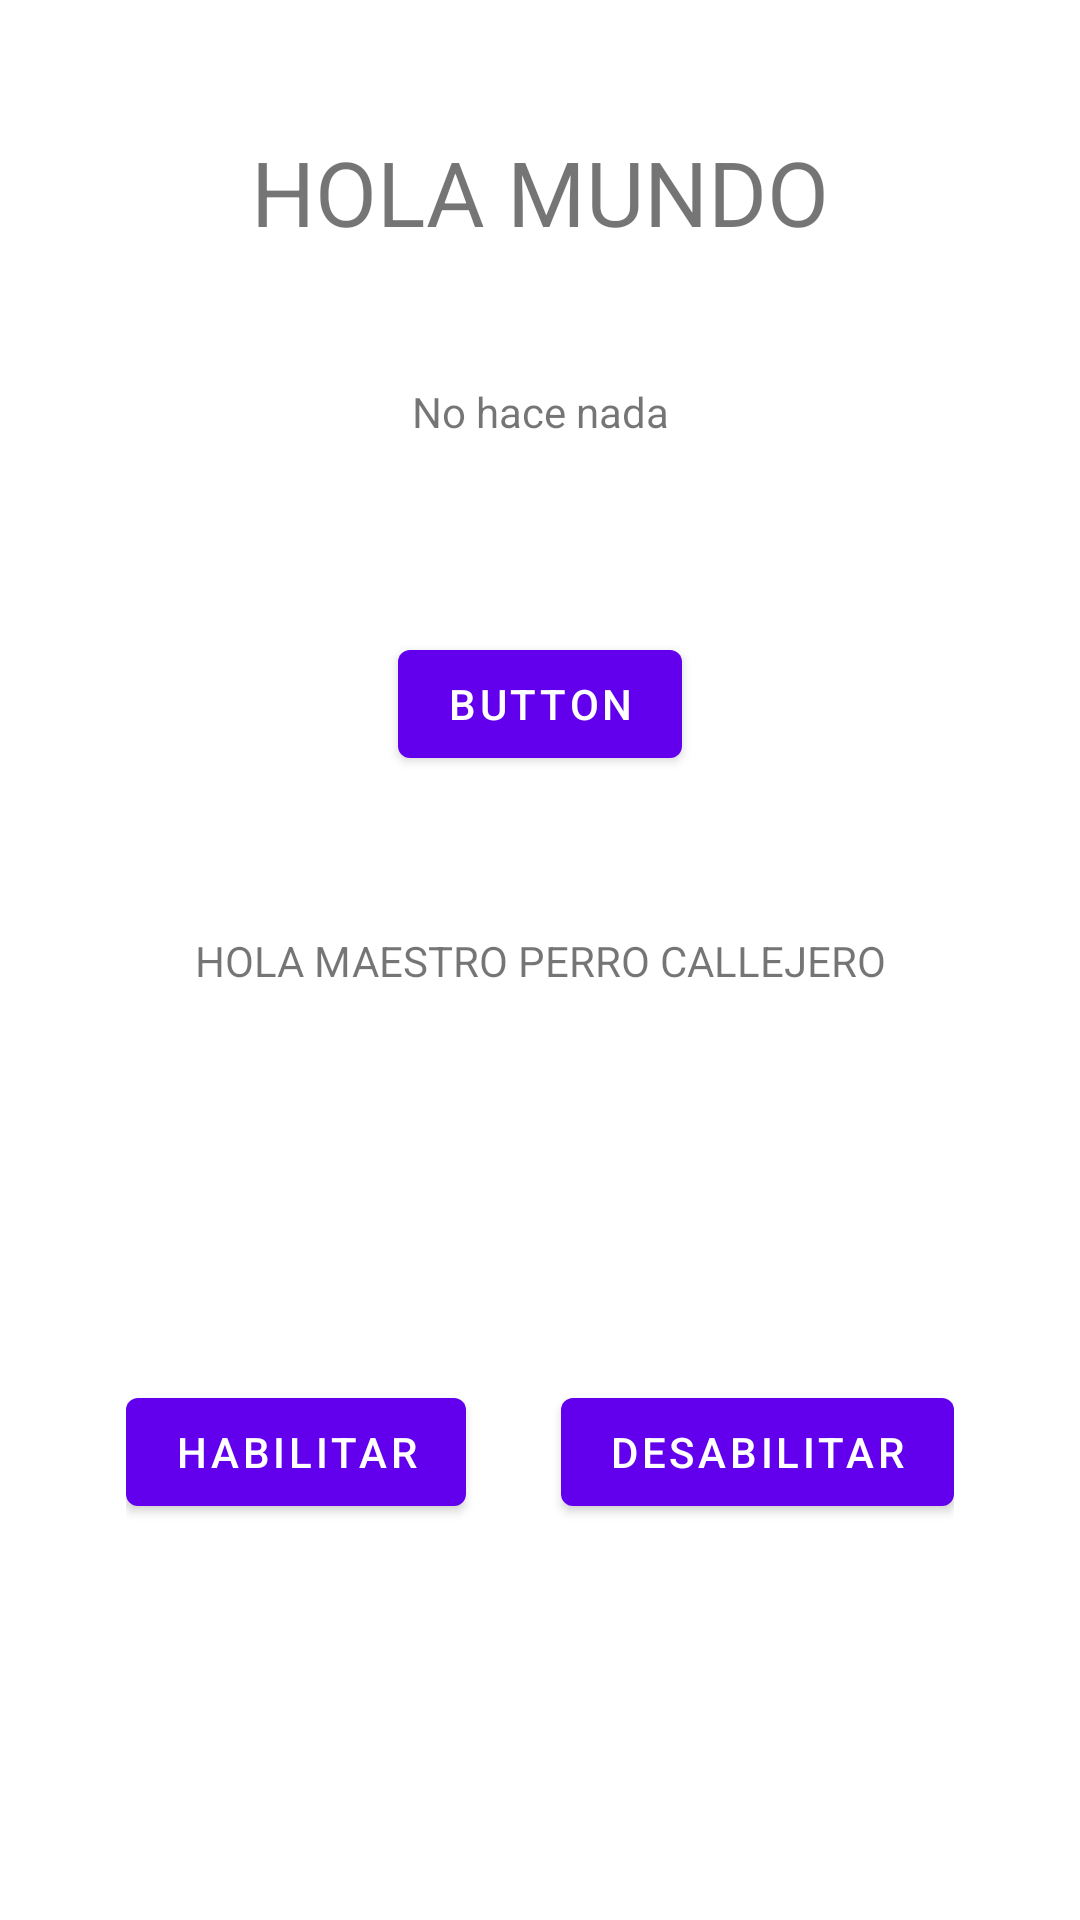

Reconstruct the res/layout file that produces this screen, plus the resources it refers to.
<!-- AndroidManifest.xml: application theme Theme.NewContador -->
<!-- res/layout/content_main.xml -->
<?xml version="1.0" encoding="utf-8"?>
<androidx.constraintlayout.widget.ConstraintLayout xmlns:android="http://schemas.android.com/apk/res/android"
    xmlns:app="http://schemas.android.com/apk/res-auto"

    xmlns:tools="http://schemas.android.com/tools"
    android:layout_width="match_parent"
    android:layout_height="match_parent"
    app:layout_behavior="@string/appbar_scrolling_view_behavior">


    <TextView
        android:id="@+id/textView2"
        android:layout_width="wrap_content"
        android:layout_height="wrap_content"
        android:text="@string/hola_maestro"
        app:layout_constraintBottom_toBottomOf="parent"
        app:layout_constraintEnd_toEndOf="parent"
        app:layout_constraintStart_toStartOf="parent"
        app:layout_constraintTop_toTopOf="parent" />

    <Button
        android:id="@+id/button11_b"
        android:layout_width="wrap_content"
        android:layout_height="wrap_content"
        android:layout_marginBottom="52dp"
        android:onClick="setButton"
        android:text="@string/button"
        app:layout_constraintBottom_toTopOf="@+id/textView2"
        app:layout_constraintEnd_toEndOf="parent"
        app:layout_constraintStart_toStartOf="parent"
        tools:ignore="MissingConstraints" />

    <TextView
        android:id="@+id/vistaTexto"
        android:layout_width="wrap_content"
        android:layout_height="wrap_content"
        android:layout_marginBottom="64dp"
        android:text="@string/no_hace_nada"
        app:layout_constraintBottom_toTopOf="@+id/button11_b"
        app:layout_constraintEnd_toEndOf="parent"
        app:layout_constraintStart_toStartOf="parent" />

    <androidx.constraintlayout.widget.ConstraintLayout
        android:layout_width="276dp"
        android:layout_height="50dp"
        app:layout_constraintBottom_toBottomOf="parent"
        app:layout_constraintEnd_toEndOf="parent"
        app:layout_constraintStart_toStartOf="parent"
        app:layout_constraintTop_toBottomOf="@+id/textView2">

        <Button
            android:id="@+id/button3_enable"
            android:layout_width="wrap_content"
            android:layout_height="wrap_content"
            android:onClick="enable"
            android:text="Habilitar"
            app:layout_constraintStart_toStartOf="parent"
            app:layout_constraintTop_toTopOf="parent" />

        <Button
            android:id="@+id/button4_desh"
            android:layout_width="wrap_content"
            android:layout_height="wrap_content"
            android:onClick="disable"
            android:text="Desabilitar"
            app:layout_constraintEnd_toEndOf="parent"
            app:layout_constraintTop_toTopOf="parent" />
    </androidx.constraintlayout.widget.ConstraintLayout>

    <TextView
        android:id="@+id/texto_5"
        android:layout_width="wrap_content"
        android:layout_height="wrap_content"
        android:text="HOLA MUNDO"
        android:textSize="30dp"
        app:layout_constraintBottom_toTopOf="@+id/vistaTexto"
        app:layout_constraintEnd_toEndOf="parent"
        app:layout_constraintStart_toStartOf="parent"
        app:layout_constraintTop_toTopOf="parent" />

</androidx.constraintlayout.widget.ConstraintLayout>
<!-- resources referenced by this layout -->
<resources>
  <string name="button">Button</string>
  <string name="hola_maestro">HOLA MAESTRO PERRO CALLEJERO</string>
  <string name="no_hace_nada">No hace nada</string>
  <style name="Theme.NewContador" parent="Theme.MaterialComponents.DayNight.DarkActionBar">
          
          <item name="colorPrimary">@color/purple_500</item>
          <item name="colorPrimaryVariant">@color/purple_700</item>
          <item name="colorOnPrimary">@color/white</item>
          
          <item name="colorSecondary">@color/teal_200</item>
          <item name="colorSecondaryVariant">@color/teal_700</item>
          <item name="colorOnSecondary">@color/black</item>
          
          <item name="android:statusBarColor" tools:targetApi="l">?attr/colorPrimaryVariant</item>
          
      </style>
  <!-- not gathered from this repository: default colours our renderer supplied (Android Studio template values) -->
  <color name="purple_500">#FF6200EE</color>
  <color name="purple_700">#FF3700B3</color>
  <color name="teal_200">#FF03DAC5</color>
  <color name="teal_700">#FF018786</color>
  <color name="black">#FF000000</color>
  <color name="white">#FFFFFFFF</color>
</resources>
